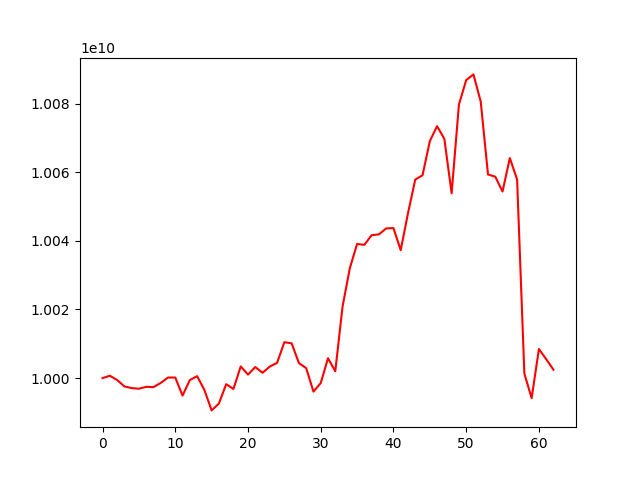

The data file committed next to this chart (first rows):
account_value, date, daily_return
10000000000, 2022-06-15, 
10000701015, 2022-06-16, 7.010153625564008e-05
9999456542, 2022-06-17, -0.0001244
9997585867, 2022-06-20, -0.0001871
9997100697, 2022-06-21, -4.8528711018236415e-05
9996913911, 2022-06-22, -1.8684020862469453e-05
9997465309, 2022-06-23, 5.515682172441139e-05
9997378301, 2022-06-24, -8.702996256881868e-06
9998600557, 2022-06-27, 0.0001223
10000161875, 2022-06-28, 0.0001562
10000175113, 2022-06-29, 1.3238104572543818e-06
9994901162, 2022-06-30, -0.0005274
9999426784, 2022-07-01, 0.0004528
10000583469, 2022-07-04, 0.0001157
9996570746, 2022-07-05, -0.0004012
9990596374, 2022-07-06, -0.0005976
9992596087, 2022-07-07, 0.0002002
9998241260, 2022-07-08, 0.0005649
9996842271, 2022-07-11, -0.0001399
10003417243, 2022-07-12, 0.0006577
10001029544, 2022-07-13, -0.0002387
10003223208, 2022-07-14, 0.0002193
10001564019, 2022-07-15, -0.0001659
10003371114, 2022-07-18, 0.0001807
10004455080, 2022-07-19, 0.0001084
10010472122, 2022-07-20, 0.0006014
10010140633, 2022-07-21, -3.31142381088112e-05
10004385265, 2022-07-22, -0.000575
10002914260, 2022-07-25, -0.000147
9996065518, 2022-07-26, -0.0006847
9998558052, 2022-07-27, 0.0002494
10005795419, 2022-07-28, 0.0007238
10002002936, 2022-07-29, -0.000379
10020823217, 2022-08-01, 0.001882
10032033447, 2022-08-02, 0.001119
10039085601, 2022-08-03, 0.000703
10038841077, 2022-08-04, -2.435721254179235e-05
10041644467, 2022-08-05, 0.0002793
10041888185, 2022-08-08, 2.42707148314647e-05
10043626313, 2022-08-09, 0.0001731
10043719582, 2022-08-10, 9.286383406248433e-06
10037279931, 2022-08-11, -0.0006412
10048058200, 2022-08-12, 0.001074
10057865599, 2022-08-15, 0.000976
10059111685, 2022-08-16, 0.0001239
10069048324, 2022-08-17, 0.0009878
10073422104, 2022-08-18, 0.0004344
10069707983, 2022-08-19, -0.0003687
10053839468, 2022-08-22, -0.001576
10079685498, 2022-08-23, 0.002571
10086840763, 2022-08-24, 0.0007099
10088497344, 2022-08-25, 0.0001642
10080565562, 2022-08-26, -0.0007862
10059333939, 2022-08-29, -0.002106
10058696027, 2022-08-30, -6.341487813510405e-05
10054374961, 2022-08-31, -0.0004296
10064119602, 2022-09-05, 0.0009692
10057895984, 2022-09-06, -0.0006184
10001314258, 2022-09-07, -0.005626
9994170495, 2022-09-08, -0.0007143
... 3 more rows
